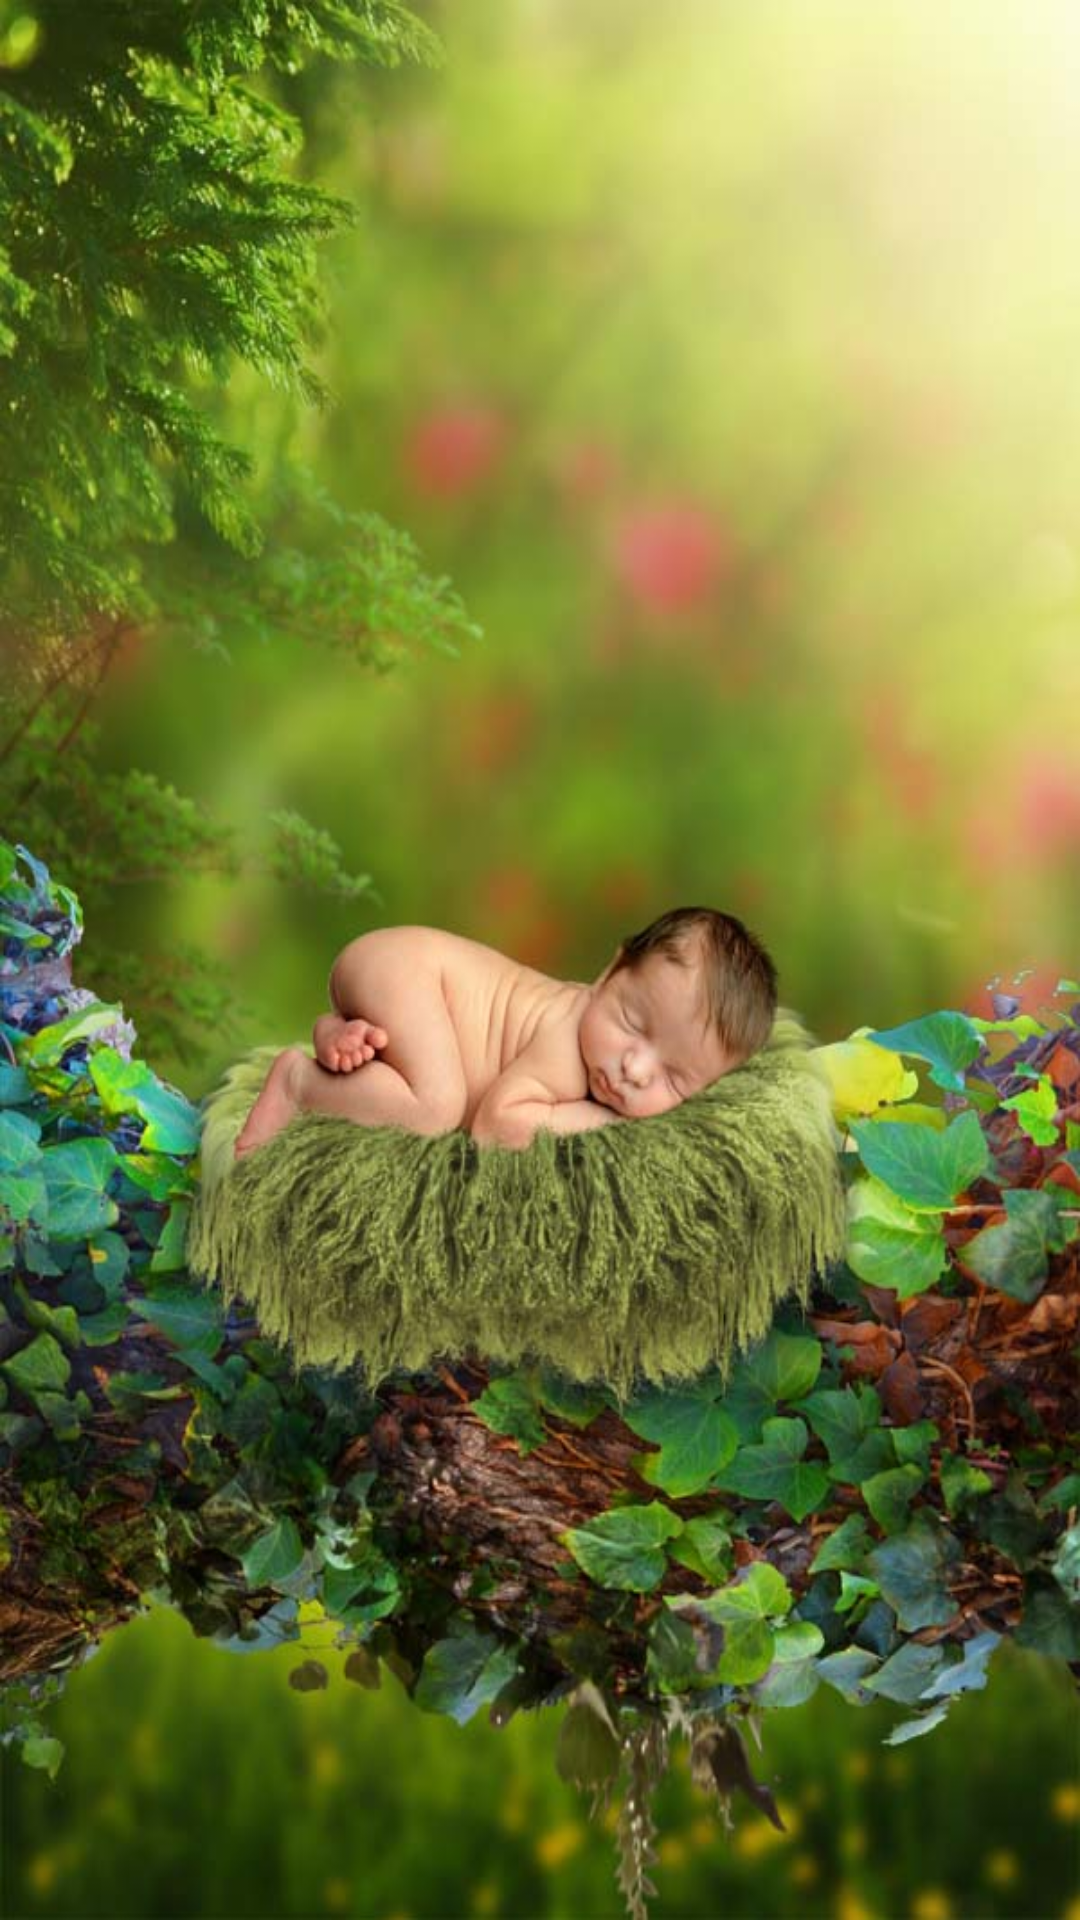

The Android layout XML behind this screen, and the referenced resources:
<!-- AndroidManifest.xml: application theme Theme.MyApplication -->
<!-- res/layout/fragment_purchased.xml -->
<?xml version="1.0" encoding="utf-8"?>
<androidx.constraintlayout.widget.ConstraintLayout xmlns:android="http://schemas.android.com/apk/res/android"
    xmlns:tools="http://schemas.android.com/tools"
    android:layout_width="match_parent"
    android:layout_height="match_parent"
    android:background="@drawable/ab"
    xmlns:app="http://schemas.android.com/apk/res-auto"
    tools:context=".dashboard.PurchasedFragment">

    <androidx.recyclerview.widget.RecyclerView
        android:id="@+id/recycler_view_purchased"
        android:layout_width="0dp"
        android:layout_height="0dp"
        app:layout_constraintTop_toTopOf="parent"
        app:layout_constraintBottom_toBottomOf="parent"
        app:layout_constraintStart_toStartOf="parent"
        app:layout_constraintEnd_toEndOf="parent"
        />

</androidx.constraintlayout.widget.ConstraintLayout>
<!-- resources referenced by this layout -->
<resources>
  <!-- drawable ab: jpg bitmap (drawable-v24, 96642 bytes) -->
  <style name="Theme.MyApplication" parent="Theme.MaterialComponents.DayNight.DarkActionBar">
          
          <item name="colorPrimary">@color/purple_200</item>
          <item name="colorPrimaryVariant">@color/purple_700</item>
          <item name="colorOnPrimary">@color/black</item>
          
          <item name="colorSecondary">@color/teal_200</item>
          <item name="colorSecondaryVariant">@color/teal_200</item>
          <item name="colorOnSecondary">@color/black</item>
          
          <item name="android:statusBarColor" tools:targetApi="l">@color/teal_200</item>
          
      </style>
  <color name="purple_200">#FFBB86FC</color>
  <color name="purple_700">#FF3700B3</color>
  <color name="black">#FF000000</color>
  <color name="teal_200">#FF03DAC5</color>
</resources>
